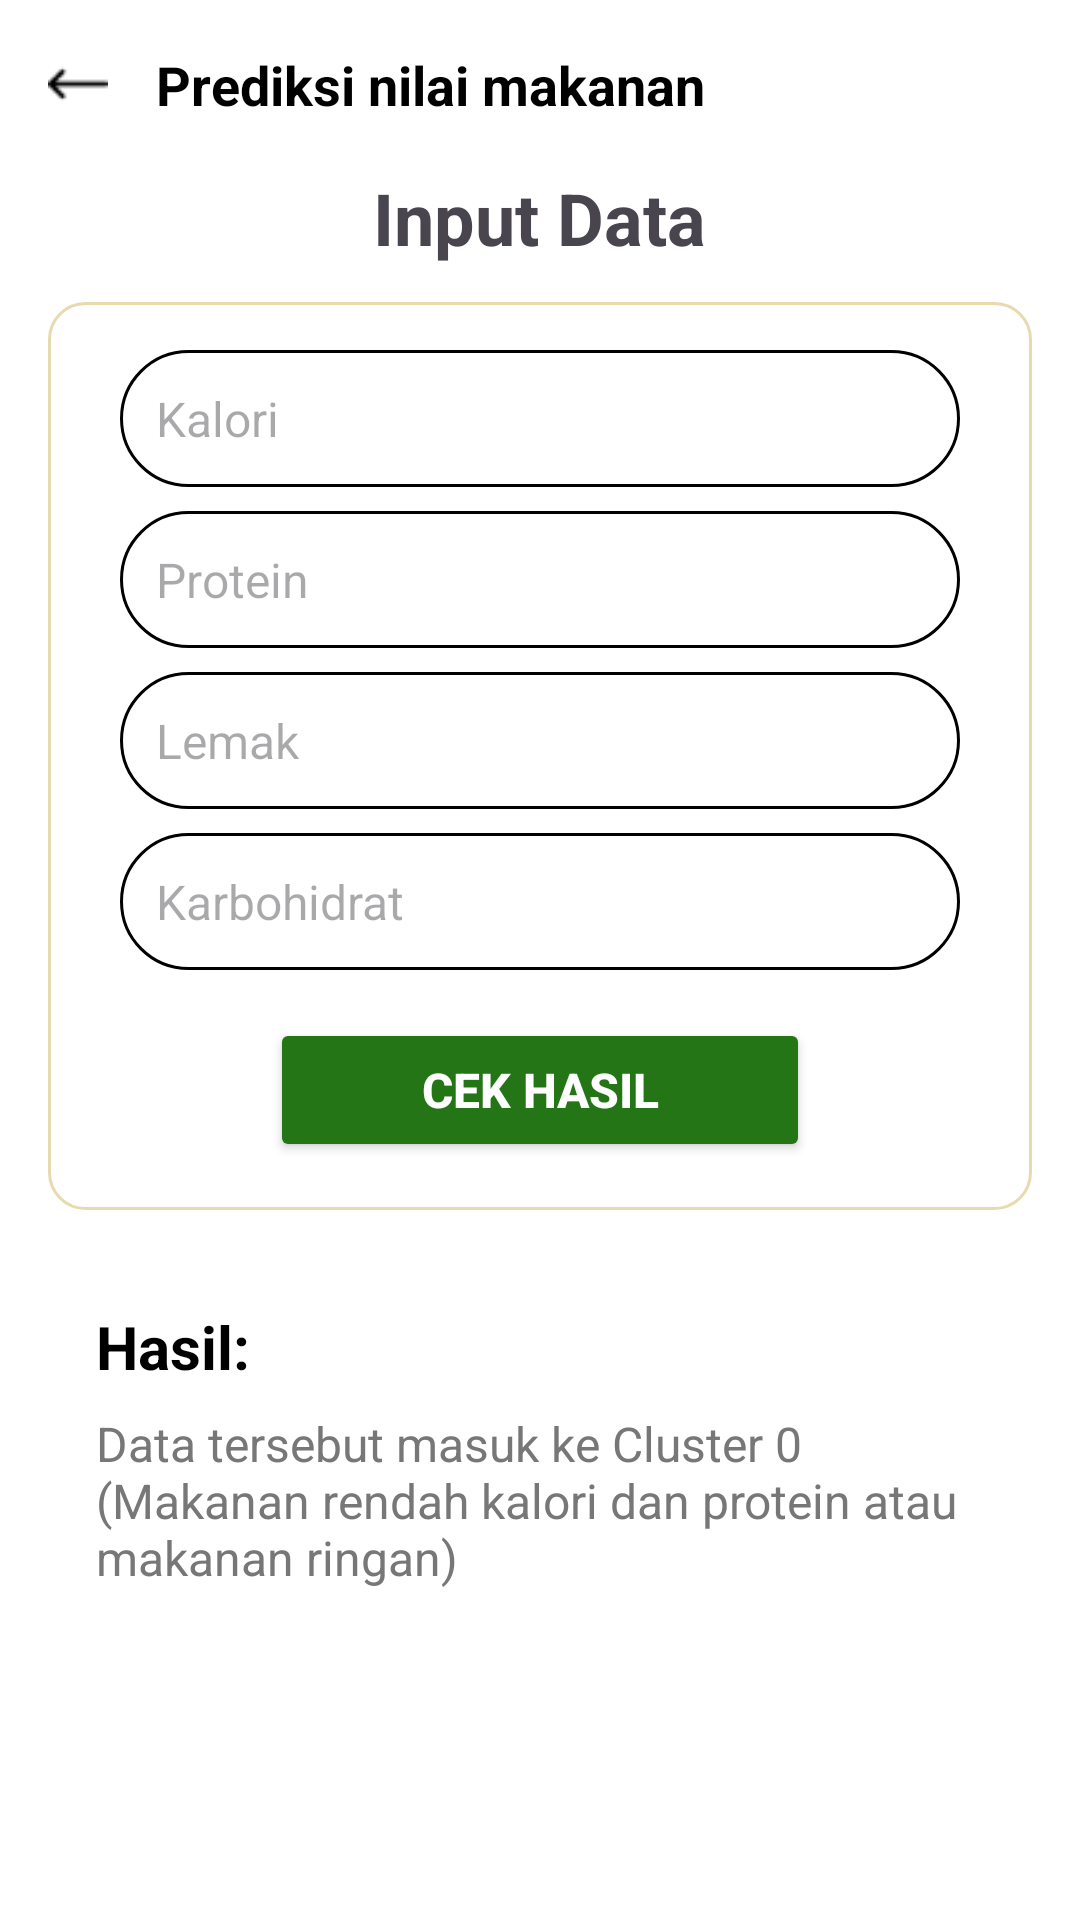

Write the Android layout XML for this screen, with the resource values it uses.
<!-- AndroidManifest.xml: application theme Theme.HEALTH -->
<!-- res/layout/fragment_infromations.xml -->
<LinearLayout
    xmlns:android="http://schemas.android.com/apk/res/android"
    android:layout_width="match_parent"
    android:layout_height="match_parent"
    android:orientation="vertical"
    android:padding="16dp"
    android:background="#FFFFFF">

    
    <LinearLayout
        android:layout_width="match_parent"
        android:layout_height="wrap_content"
        android:orientation="horizontal"
        android:gravity="center_vertical"
        android:paddingBottom="16dp">

        <ImageView
            android:layout_width="20dp"
            android:layout_height="20dp"
            android:src="@drawable/ic_arrow_back"
            android:contentDescription="Back Button"
            android:layout_marginEnd="16dp" />

        <TextView
            android:layout_width="wrap_content"
            android:layout_height="wrap_content"
            android:text="Prediksi nilai makanan"
            android:textSize="18sp"
            android:textStyle="bold"
            android:textColor="#000000" />
    </LinearLayout>

    
    <TextView
        android:layout_width="wrap_content"
        android:layout_height="wrap_content"
        android:text="Input Data"
        android:textSize="24sp"
        android:layout_marginBottom="12dp"
        android:layout_gravity="center_horizontal"
        android:textStyle="bold" />

    
    <LinearLayout
        android:layout_width="match_parent"
        android:layout_height="wrap_content"
        android:orientation="vertical"
        android:padding="16dp"
        android:background="@drawable/form_background"
        android:layout_marginBottom="16dp">

        <EditText
            android:layout_width="280dp"
            android:layout_height="wrap_content"
            android:hint="Kalori"
            android:inputType="number"
            android:background="@drawable/input_background"
            android:padding="12dp"
            android:layout_gravity="center_horizontal"
            android:layout_marginBottom="8dp"
            android:textSize="16sp" />

        <EditText
            android:layout_width="280dp"
            android:layout_height="wrap_content"
            android:hint="Protein"
            android:inputType="number"
            android:background="@drawable/input_background"
            android:padding="12dp"
            android:layout_gravity="center_horizontal"
            android:layout_marginBottom="8dp"
            android:textSize="16sp" />

        <EditText
            android:layout_width="280dp"
            android:layout_height="wrap_content"
            android:hint="Lemak"
            android:inputType="number"
            android:background="@drawable/input_background"
            android:padding="12dp"
            android:layout_gravity="center_horizontal"
            android:layout_marginBottom="8dp"
            android:textSize="16sp" />

        <EditText
            android:layout_width="280dp"
            android:layout_height="wrap_content"
            android:hint="Karbohidrat"
            android:inputType="number"
            android:background="@drawable/input_background"
            android:padding="12dp"
            android:layout_gravity="center_horizontal"
            android:layout_marginBottom="16dp"
            android:textSize="16sp" />

        
        <Button
            android:layout_width="180dp"
            android:layout_height="wrap_content"
            android:text="Cek Hasil"
            android:backgroundTint="#237516"
            android:textColor="#FFFFFF"
            android:padding="12dp"
            android:textStyle="bold"
            android:layout_gravity="center_horizontal"
            android:textSize="16sp" />
    </LinearLayout>

    
    <LinearLayout
        android:layout_width="match_parent"
        android:layout_height="wrap_content"
        android:orientation="vertical"
        android:padding="16dp"
        android:background="@drawable/result_background">

        <TextView
            android:layout_width="match_parent"
            android:layout_height="wrap_content"
            android:text="Hasil:"
            android:textSize="20sp"
            android:textStyle="bold"
            android:textColor="#000000"
            android:layout_marginBottom="8dp" />

        <TextView
            android:layout_width="match_parent"
            android:layout_height="wrap_content"
            android:text="Data tersebut masuk ke Cluster 0 (Makanan rendah kalori dan protein atau makanan ringan)"
            android:textSize="16sp"
            android:textColor="#777777" />
    </LinearLayout>

</LinearLayout>
<!-- resources referenced by this layout -->
<resources>
  <!-- drawable form_background (drawable) -->
  <shape xmlns:android="http://schemas.android.com/apk/res/android">
      <solid android:color="#FFFFFF" />
      <stroke android:width="1dp" android:color="#E6DAAE" />
      <corners android:radius="12dp" />
  </shape>
  <!-- drawable ic_arrow_back: png bitmap (drawable, 254 bytes) -->
  <!-- drawable input_background (drawable) -->
  <shape xmlns:android="http://schemas.android.com/apk/res/android">
      <solid android:color="#FFFFFF" />
      <stroke android:width="1dp" android:color="#000000" />
      <corners android:radius="24dp" />
  </shape>
  <style name="Theme.HEALTH" parent="Theme.Material3.DayNight.NoActionBar">
          <item name="android:windowBackground">#FFFFFF</item>
      </style>
</resources>
